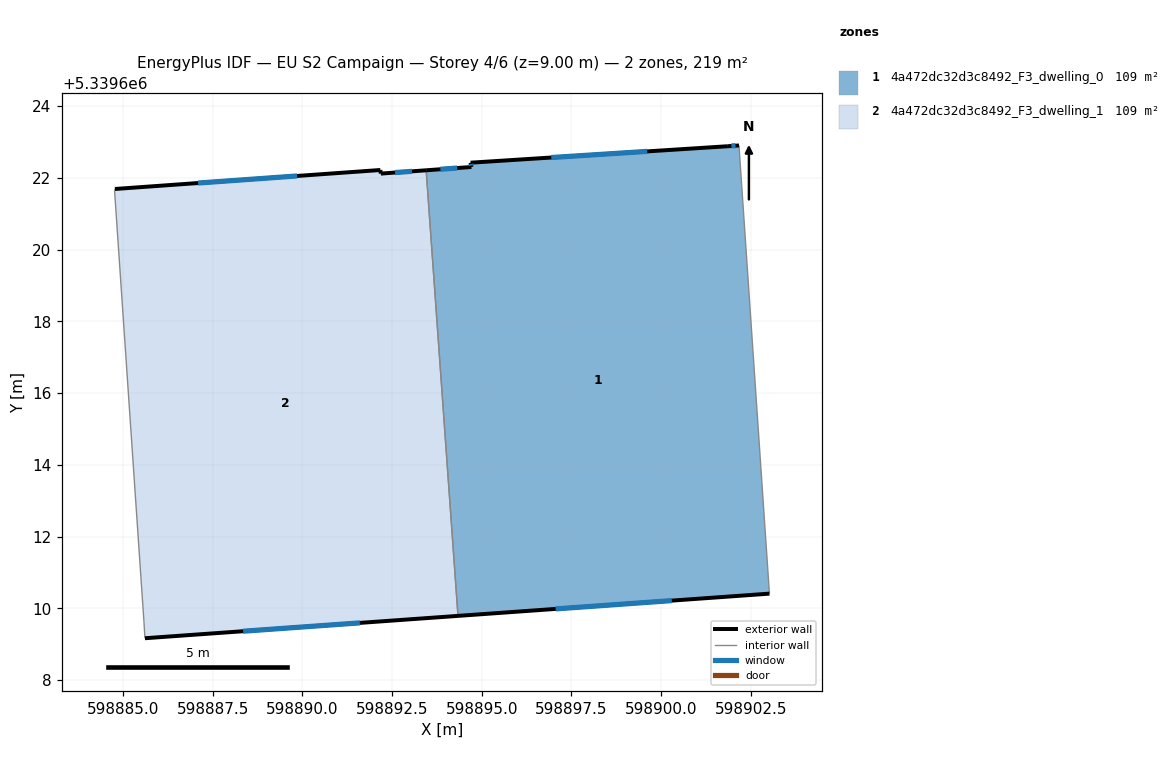
=== STOREY PLAN SPEC (per zone: floor XY polygon, exterior-wall plan segments, windows/doors) ===
zone 1: 4a472dc32d3c8492_F3_dwelling_0  (109.4 m²)
  floor: (598902.17, 5339622.90) (598903.02, 5339610.41) (598894.34, 5339609.79) (598893.45, 5339622.21) (598894.71, 5339622.30) (598894.69, 5339622.42) (598901.86, 5339622.88)
  exterior wall: (598902.17, 5339622.90) – (598901.86, 5339622.88)  [0.3 m]
    window: (598902.07, 5339622.89) – (598901.96, 5339622.89)  [0.1 m²]
  exterior wall: (598894.34, 5339609.79) – (598903.02, 5339610.41)  [8.7 m]
    window: (598897.06, 5339609.98) – (598900.30, 5339610.21)  [3.6 m²]
  exterior wall: (598894.71, 5339622.30) – (598893.45, 5339622.21)  [1.3 m]
    window: (598894.32, 5339622.27) – (598893.85, 5339622.24)  [0.5 m²]
  exterior wall: (598894.69, 5339622.42) – (598894.71, 5339622.30)  [0.1 m]
    window: (598894.70, 5339622.38) – (598894.71, 5339622.34)  [0.1 m²]
  exterior wall: (598901.86, 5339622.88) – (598894.69, 5339622.42)  [7.2 m]
    window: (598899.61, 5339622.74) – (598896.94, 5339622.56)  [3.0 m²]
  interior walls: 2
zone 2: 4a472dc32d3c8492_F3_dwelling_1  (109.4 m²)
  floor: (598893.45, 5339622.21) (598894.34, 5339609.79) (598885.61, 5339609.17) (598885.58, 5339609.62) (598884.76, 5339621.64) (598884.77, 5339621.69) (598892.17, 5339622.22) (598892.19, 5339622.12)
  exterior wall: (598892.17, 5339622.22) – (598884.77, 5339621.69)  [7.4 m]
    window: (598889.85, 5339622.05) – (598887.09, 5339621.85)  [3.1 m²]
  exterior wall: (598892.19, 5339622.12) – (598892.17, 5339622.22)  [0.1 m]
  exterior wall: (598893.45, 5339622.21) – (598892.19, 5339622.12)  [1.3 m]
    window: (598893.05, 5339622.18) – (598892.58, 5339622.15)  [0.5 m²]
  exterior wall: (598885.61, 5339609.17) – (598894.34, 5339609.79)  [8.7 m]
    window: (598888.35, 5339609.36) – (598891.60, 5339609.59)  [3.7 m²]
  interior walls: 4

=== DERIVED (storey summary) ===
Building: EU S2 Campaign
Storey: 4 of 6  (floor level z = 9.00 m)
Storey gross floor area: 218.8 m²
Zones on this storey: 2
  - 4a472dc32d3c8492_F3_dwelling_0: floor 109.4 m²; exterior wall 17.6 m (52.8 m²); 5 window(s) 7.3 m²; WWR 13.9%
  - 4a472dc32d3c8492_F3_dwelling_1: floor 109.4 m²; exterior wall 17.5 m (52.6 m²); 3 window(s) 7.3 m²; WWR 13.8%
Zone adjacency (shared interzone walls):
  - 4a472dc32d3c8492_F3_dwelling_0 ↔ 4a472dc32d3c8492_F3_dwelling_1